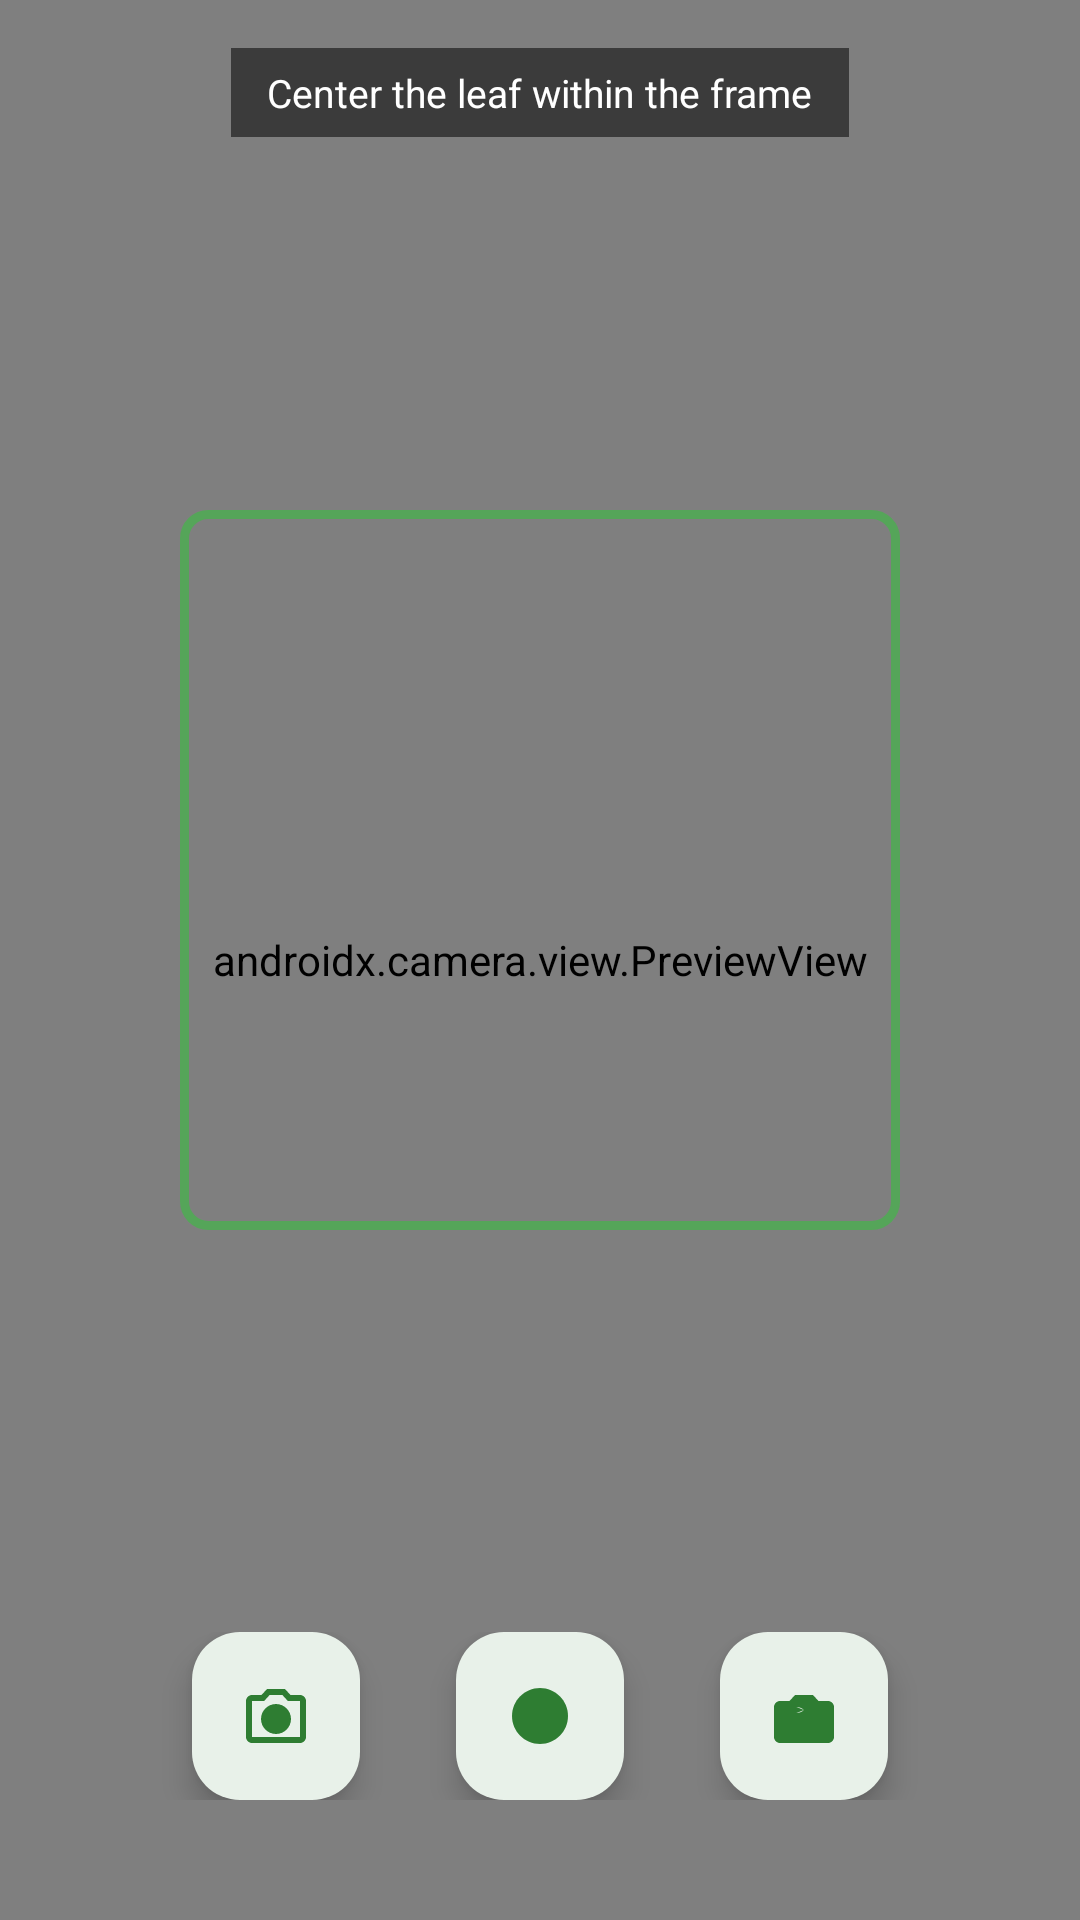

Android layout source for this screen:
<!-- AndroidManifest.xml: application theme Theme.PechayDetect -->
<!-- res/layout/fragment_camera.xml -->
<?xml version="1.0" encoding="utf-8"?>
<androidx.constraintlayout.widget.ConstraintLayout
    xmlns:android="http://schemas.android.com/apk/res/android"
    xmlns:app="http://schemas.android.com/apk/res-auto"
    android:layout_width="match_parent"
    android:layout_height="match_parent"
    android:background="@android:color/black">

    <androidx.camera.view.PreviewView
        android:id="@+id/camera_preview"
        android:layout_width="0dp"
        android:layout_height="0dp"
        app:layout_constraintTop_toTopOf="parent"
        app:layout_constraintBottom_toBottomOf="parent"
        app:layout_constraintStart_toStartOf="parent"
        app:layout_constraintEnd_toEndOf="parent" />

    
    <View
        android:layout_width="240dp"
        android:layout_height="240dp"
        android:background="@drawable/camera_frame_overlay"
        app:layout_constraintTop_toTopOf="parent"
        app:layout_constraintBottom_toBottomOf="parent"
        app:layout_constraintStart_toStartOf="parent"
        app:layout_constraintEnd_toEndOf="parent"
        android:layout_marginBottom="60dp" />

    <TextView
        android:layout_width="wrap_content"
        android:layout_height="wrap_content"
        android:text="@string/camera_hint"
        android:textColor="@color/white"
        android:textSize="13sp"
        android:background="#88000000"
        android:paddingHorizontal="12dp"
        android:paddingVertical="6dp"
        app:layout_constraintTop_toTopOf="parent"
        app:layout_constraintStart_toStartOf="parent"
        app:layout_constraintEnd_toEndOf="parent"
        android:layout_marginTop="16dp" />

    
    <LinearLayout
        android:layout_width="match_parent"
        android:layout_height="wrap_content"
        android:orientation="horizontal"
        android:gravity="center"
        android:paddingBottom="40dp"
        android:paddingHorizontal="32dp"
        app:layout_constraintBottom_toBottomOf="parent"
        app:layout_constraintStart_toStartOf="parent"
        app:layout_constraintEnd_toEndOf="parent">

        
        <com.google.android.material.floatingactionbutton.FloatingActionButton
            android:id="@+id/btn_gallery"
            android:layout_width="wrap_content"
            android:layout_height="wrap_content"
            android:src="@drawable/ic_gallery"
            android:contentDescription="@string/select_from_gallery"
            app:backgroundTint="@color/white"
            app:tint="@color/primary_green"
            app:fabSize="mini"
            android:layout_marginEnd="32dp" />

        
        <com.google.android.material.floatingactionbutton.FloatingActionButton
            android:id="@+id/btn_capture"
            android:layout_width="wrap_content"
            android:layout_height="wrap_content"
            android:src="@drawable/ic_camera_shutter"
            android:contentDescription="@string/capture_photo"
            app:backgroundTint="@color/white"
            app:tint="@color/primary_green"
            app:fabSize="normal" />

        
        <com.google.android.material.floatingactionbutton.FloatingActionButton
            android:id="@+id/btn_flip_camera"
            android:layout_width="wrap_content"
            android:layout_height="wrap_content"
            android:src="@drawable/ic_flip_camera"
            android:contentDescription="@string/flip_camera"
            app:backgroundTint="@color/white"
            app:tint="@color/primary_green"
            app:fabSize="mini"
            android:layout_marginStart="32dp" />

    </LinearLayout>
</androidx.constraintlayout.widget.ConstraintLayout>
<!-- resources referenced by this layout -->
<resources>
  <color name="primary_green">#2E7D32</color>
  <color name="white">#FFFFFF</color>
  <!-- drawable camera_frame_overlay (drawable) -->
  <?xml version="1.0" encoding="utf-8"?>
  <shape xmlns:android="http://schemas.android.com/apk/res/android"
      android:shape="rectangle">
      <stroke
          android:width="3dp"
          android:color="#CC4CAF50" />
      <corners android:radius="8dp" />
      <solid android:color="#00000000" />
  </shape>
  <!-- drawable ic_camera_shutter (drawable) -->
  <?xml version="1.0" encoding="utf-8"?>
  <vector xmlns:android="http://schemas.android.com/apk/res/android"
      android:width="36dp"
      android:height="36dp"
      android:viewportWidth="36"
      android:viewportHeight="36">
      <path
          android:fillColor="#2E7D32"
          android:pathData="M18,4C10.27,4 4,10.27 4,18C4,25.73 10.27,32 18,32C25.73,32 32,25.73 32,18C32,10.27 25.73,4 18,4Z" />
      <path
          android:fillColor="#FFFFFF"
          android:pathData="M18,8C12.48,8 8,12.48 8,18C8,23.52 12.48,28 18,28C23.52,28 28,23.52 28,18C28,12.48 23.52,8 18,8Z" />
  </vector>
  <!-- drawable ic_flip_camera (drawable) -->
  <?xml version="1.0" encoding="utf-8"?>
  <vector xmlns:android="http://schemas.android.com/apk/res/android"
      android:width="24dp"
      android:height="24dp"
      android:viewportWidth="24"
      android:viewportHeight="24">
      <path
          android:fillColor="#2E7D32"
          android:pathData="M20,7H16.83L15,5H9L7.17,7H4C2.9,7 2,7.9 2,9V19C2,20.1 2.9,21 4,21H20C21.1,21 22,20.1 22,19V9C22,7.9 21.1,7 20,7ZM9.5,9C9.5,9 11,9 12,10C13,11 14.5,11 14.5,11M14.5,9C14.5,9 13,9 12,10C11,11 9.5,11 9.5,11M12,11V17M9.5,14H14.5" />
  </vector>
  <!-- drawable ic_gallery (drawable) -->
  <?xml version="1.0" encoding="utf-8"?>
  <vector xmlns:android="http://schemas.android.com/apk/res/android"
      android:width="24dp"
      android:height="24dp"
      android:viewportWidth="24"
      android:viewportHeight="24">
      <path
          android:fillColor="#2E7D32"
          android:pathData="M20,5H16.83L15,3H9L7.17,5H4C2.9,5 2,5.9 2,7V19C2,20.1 2.9,21 4,21H20C21.1,21 22,20.1 22,19V7C22,5.9 21.1,5 20,5ZM20,19H4V7H8.05L9.88,5H14.12L15.95,7H20V19ZM12,8C9.24,8 7,10.24 7,13C7,15.76 9.24,18 12,18C14.76,18 17,15.76 17,13C17,10.24 14.76,8 12,8Z" />
  </vector>
  <string name="camera_hint">Center the leaf within the frame</string>
  <string name="capture_photo">Capture Photo</string>
  <string name="flip_camera">Flip Camera</string>
  <string name="select_from_gallery">Select from Gallery</string>
  <style name="Theme.PechayDetect" parent="Theme.Material3.Light.NoActionBar">
          <item name="colorPrimary">@color/primary_green</item>
          <item name="colorPrimaryVariant">@color/primary_green_dark</item>
          <item name="colorOnPrimary">@color/white</item>
          <item name="colorPrimaryContainer">@color/primary_green_light</item>
          <item name="colorOnPrimaryContainer">@color/white</item>
          <item name="colorSurface">@color/white</item>
          <item name="colorOnSurface">@color/text_primary</item>
          <item name="android:colorBackground">@color/background</item>
          <item name="colorOnBackground">@color/text_primary</item>
          <item name="colorError">@color/error_red</item>
          <item name="android:statusBarColor" tools:targetApi="21">@color/primary_green</item>
          <item name="android:navigationBarColor">@color/white</item>
      </style>
  <color name="primary_green_dark">#1B5E20</color>
  <color name="primary_green_light">#4CAF50</color>
  <color name="text_primary">#1A1A1A</color>
  <color name="background">#F5F7F5</color>
  <color name="error_red">#D32F2F</color>
</resources>
